Labelled photos from "SOUVIK", an image-classification folder in KinshukP/marine-debris-classifier. The possible labels are: no plastic, plastic.

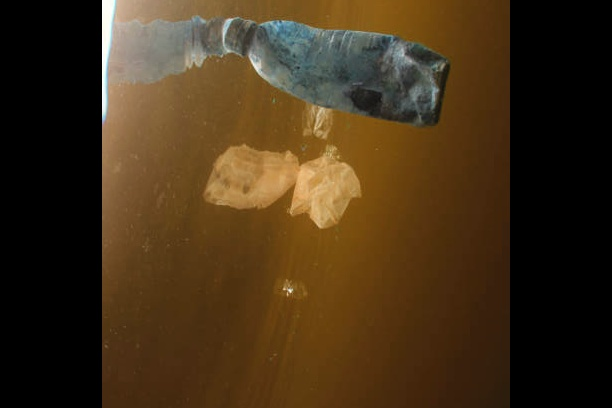
Label: plastic

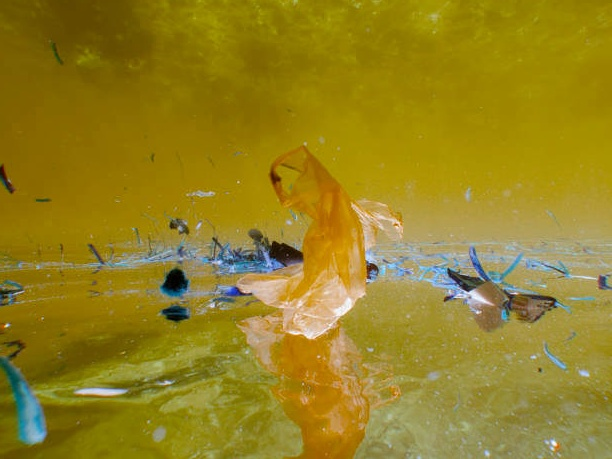
Label: plastic

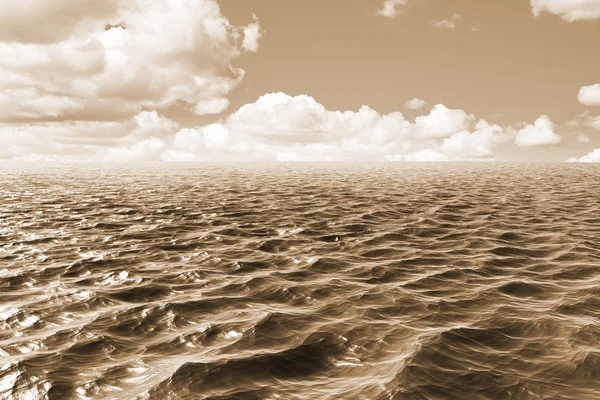
Label: no plastic

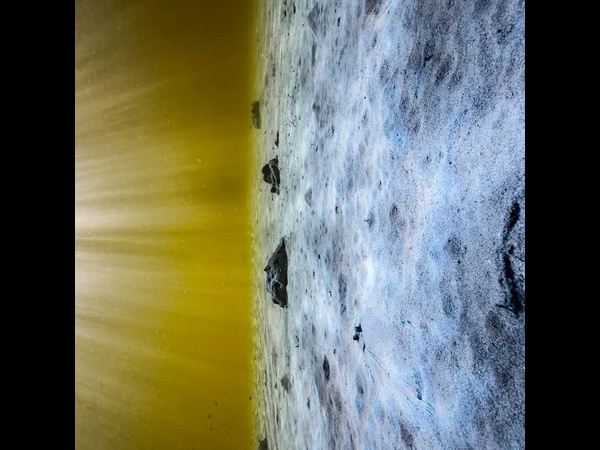
Label: no plastic

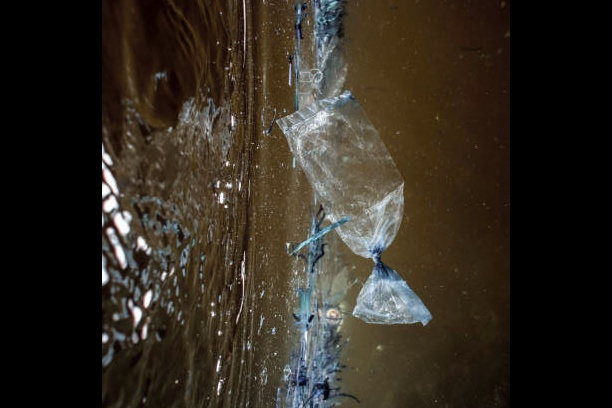
Label: plastic

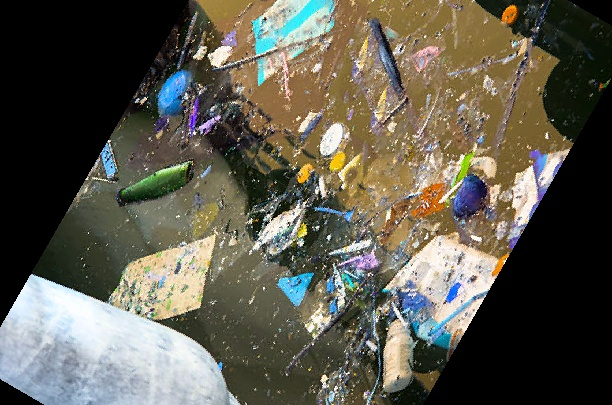
Label: plastic
